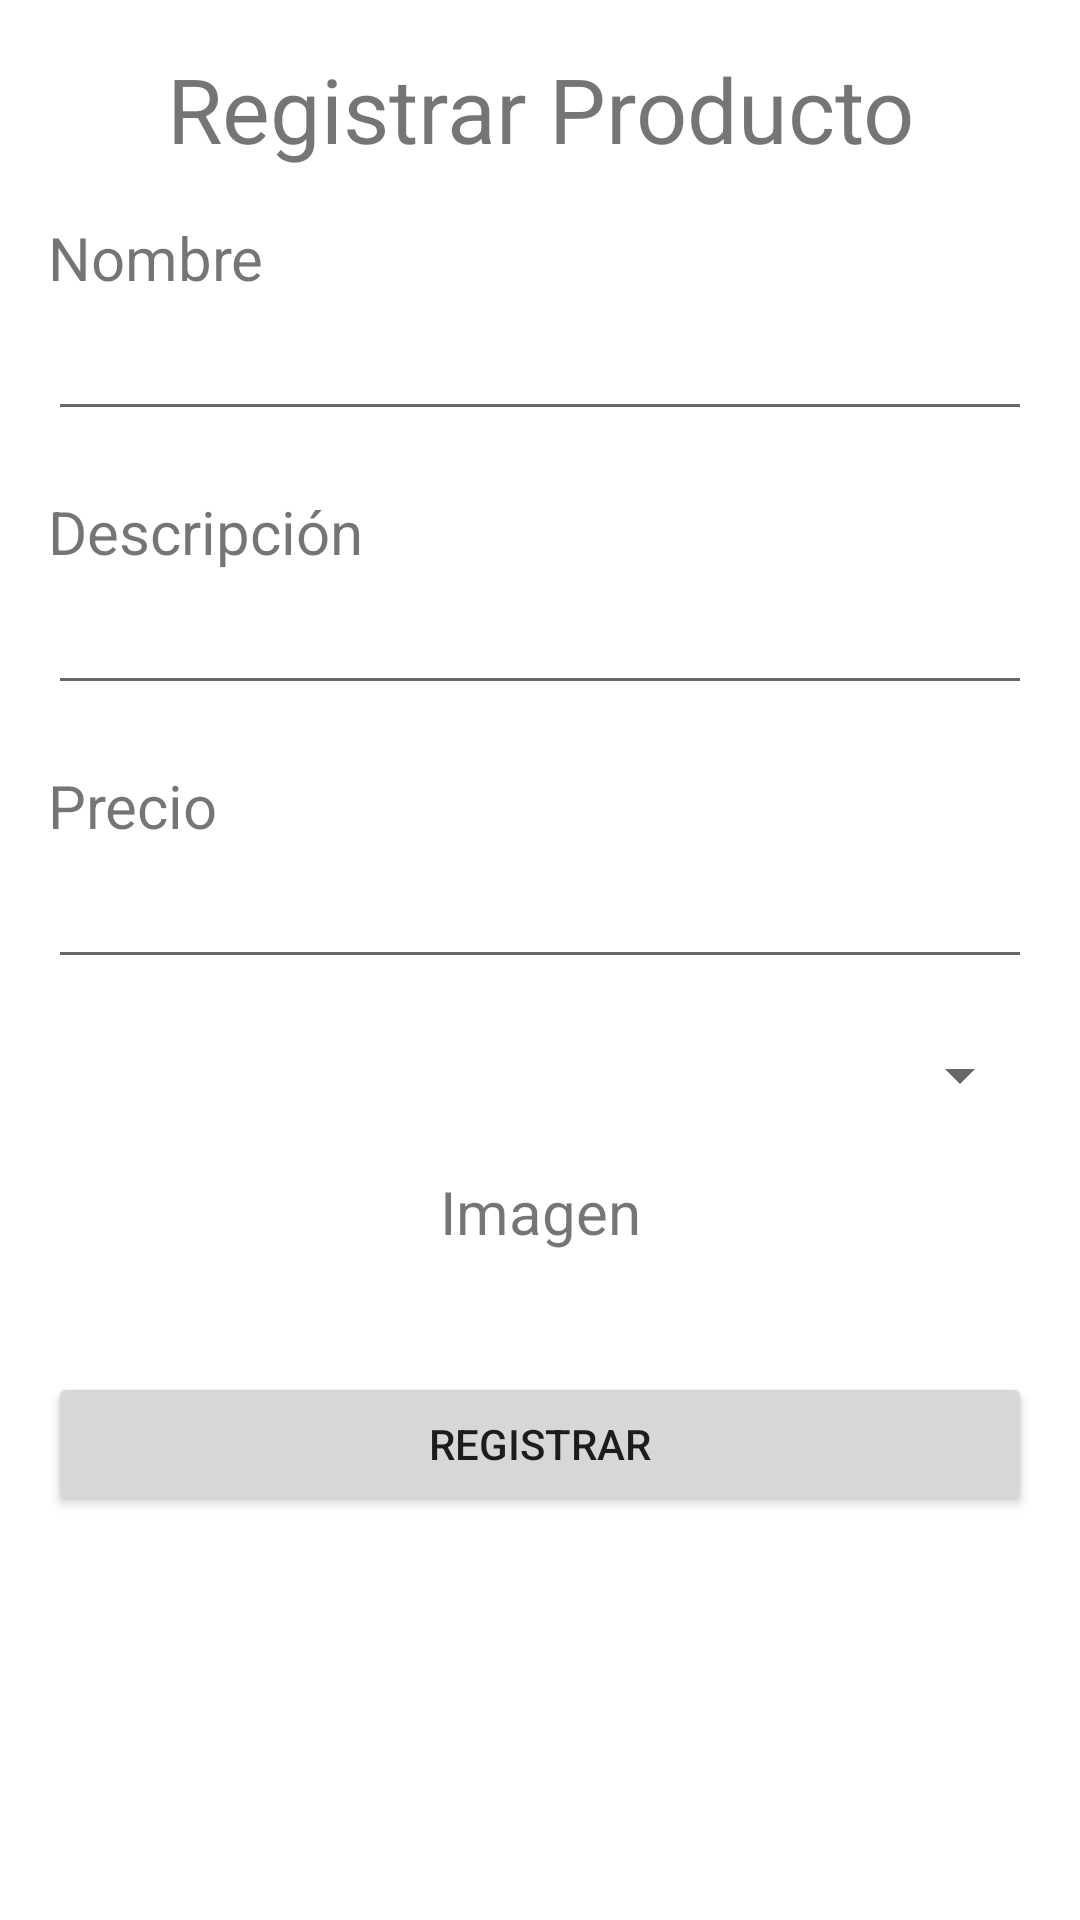

Produce the Android XML layout that renders to this screen, including the resource entries it uses.
<!-- AndroidManifest.xml: application theme Theme.Uv_Eats -->
<!-- res/layout/activity_product_register.xml -->
<?xml version="1.0" encoding="utf-8"?>
<layout xmlns:android="http://schemas.android.com/apk/res/android"
    xmlns:app="http://schemas.android.com/apk/res-auto"
    xmlns:tools="http://schemas.android.com/tools">

    <data>

    </data>

    <RelativeLayout
        android:layout_width="match_parent"
        android:layout_height="match_parent"
        tools:context=".Activity.ProductRegister"
        >

        <LinearLayout
            android:layout_width="match_parent"
            android:layout_height="match_parent"
            android:orientation="vertical"
            android:paddingLeft="16dp"
            android:paddingRight="16dp"
            >
            <TextView
                android:layout_width="match_parent"
                android:layout_height="wrap_content"
                android:layout_marginTop="16dp"
                android:text="@string/Product_Register"
                android:textSize="30dp"
                android:gravity="center"
                />

            <TextView
                android:layout_width="match_parent"
                android:layout_height="wrap_content"
                android:textSize="20dp"
                android:text="@string/NameData"
                android:layout_marginTop="16dp"
                />
            <EditText
                android:id="@+id/TextNameProduct"
                android:layout_width="match_parent"
                android:layout_height="wrap_content"
                android:inputType="text"
                android:padding="10dp"
                />

            <TextView
                android:layout_width="match_parent"
                android:layout_height="wrap_content"
                android:layout_marginTop="20dp"
                android:textSize="20dp"
                android:text="@string/Description"
                />

            <EditText
                android:id="@+id/TextDescription"
                android:layout_width="match_parent"
                android:layout_height="wrap_content"
                android:inputType="text"
                android:padding="10dp"
                />

            <TextView
                android:layout_width="match_parent"
                android:layout_height="wrap_content"
                android:text="@string/Price"
                android:layout_marginTop="20dp"
                android:textSize="20dp"
                />

            <EditText
                android:id="@+id/TextPrice"
                android:layout_width="match_parent"
                android:layout_height="wrap_content"
                android:inputType="text"
                android:padding="10dp"
                />

            <Spinner
                android:layout_width="match_parent"
                android:layout_height="wrap_content"
                android:layout_marginTop="20dp"
                />

            <TextView
                android:layout_width="match_parent"
                android:layout_height="wrap_content"
                android:layout_marginTop="20dp"
                android:text="@string/Image"
                android:textSize="20dp"
                android:gravity="center"
                />

            <ImageView
                android:id="@+id/ImageProduct"
                android:layout_width="match_parent"
                android:layout_height="wrap_content"
                android:src="@drawable/icon_camara"
                android:layout_marginTop="20dp"
                />

            <Button
                android:id="@+id/ButtonRegisterProduct"
                android:layout_width="match_parent"
                android:layout_height="wrap_content"
                android:text="@string/Register"
                android:layout_marginTop="20dp"
                />
        </LinearLayout>


    </RelativeLayout>
</layout>
<!-- resources referenced by this layout -->
<resources>
  <string name="Description">Descripción</string>
  <string name="Image">Imagen</string>
  <string name="NameData">Nombre</string>
  <string name="Price">Precio</string>
  <string name="Product_Register">Registrar Producto</string>
  <string name="Register">Registrar</string>
  <style name="Theme.Uv_Eats" parent="Theme.MaterialComponents.DayNight.DarkActionBar">
          
          <item name="colorPrimary">@color/purple_500</item>
          <item name="colorPrimaryVariant">@color/purple_700</item>
          <item name="colorOnPrimary">@color/white</item>
          
          <item name="colorSecondary">@color/teal_200</item>
          <item name="colorSecondaryVariant">@color/teal_700</item>
          <item name="colorOnSecondary">@color/black</item>
          
          <item name="android:statusBarColor" tools:targetApi="l">?attr/colorPrimaryVariant</item>
          
      </style>
  <color name="purple_500">#FF6200EE</color>
  <color name="purple_700">#FF3700B3</color>
  <color name="white">#FFFFFFFF</color>
  <color name="teal_200">#FF03DAC5</color>
  <color name="teal_700">#FF018786</color>
  <color name="black">#FF000000</color>
</resources>
